Run: headless pygame with SDL's dummy video driver; simulated clock (each Clock.tick advances the game by its frame time, no real sleeping); random seed 0; keys injected as events and as key.get_pressed() state; no mouse input.
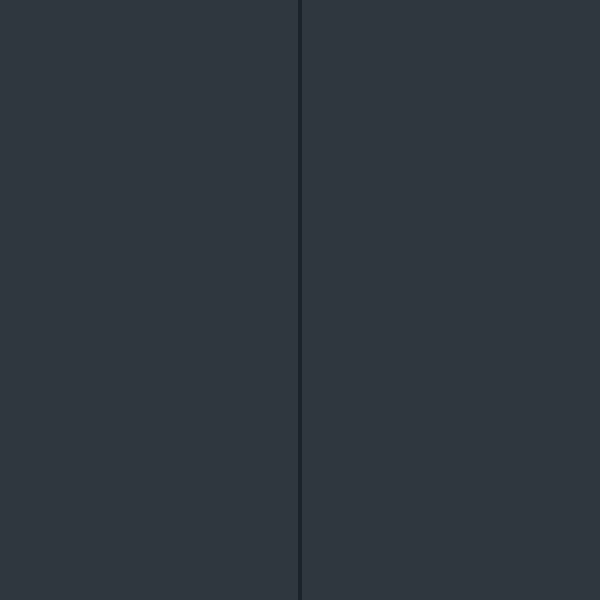
Frame 1 of 4 · flips 1–60 · no input
Frame 2 of 4 · flips 61–180 · tapped SPACE, RETURN · held RIGHT (→), D · screen unchanged from frame 1, image omitted
Frame 3 of 4 · flips 181–300 · held DOWN (↓), S · screen unchanged from frame 2, image omitted
Frame 4 of 4 · flips 301–420 · held LEFT (←), A, UP (↑), W · screen unchanged from frame 3, image omitted

The pygame program that drew these frames:

import pygame


pygame.init()
clock = pygame.time.Clock()

size = width, height = 600, 600
screen = pygame.display.set_mode((width, height))
pygame.display.set_caption('Ping Pong')

bg_color = pygame.Color('#2F373F')
accent_color = (27, 35, 43)
middle_strip = pygame.Rect(width / 2 - 2, 0, 4, height)

running = True

while running:
    for event in pygame.event.get():
        if event.type == pygame.QUIT:
            running = False

    screen.fill(bg_color)
    pygame.draw.rect(screen, accent_color, middle_strip)
    pygame.display.flip()
    clock.tick(120)

pygame.quit()
